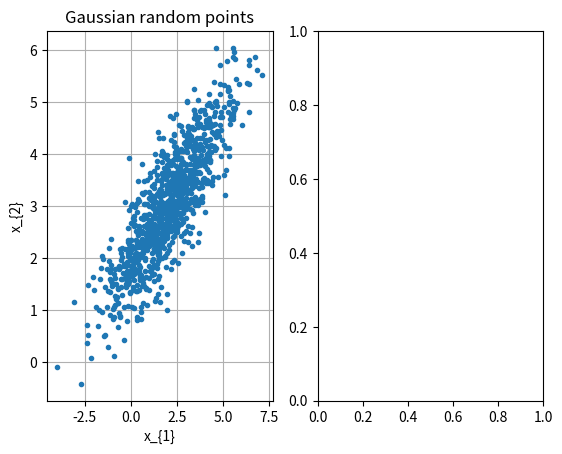

The matplotlib source for this figure: (Note: this script raises an exception after producing the figure.)
import numpy as np
import matplotlib.pyplot as plt

xC = np.array([[2],[3]])
sig = np.array([2,0.5])

angle = np.pi/6

Rot = np.array([[np.cos(angle), -np.sin(angle)],
                [np.sin(angle),  np.cos(angle)]])
nPoints = 1000
X = Rot@np.diag(sig)@np.random.randn(2,nPoints) + np.tile(xC,(1,nPoints))

fig = plt.figure()
ax1 = fig.add_subplot(121)
ax1.plot(X[0][:], X[1][:],'.')
ax1.grid()
ax1.set(xlabel='x_{1}', ylabel='x_{2}',
       title='Gaussian random points')

Xavg= np.mean(X,axis=1)
Xcenter = X - np.tile(Xavg,(nPoints,1)).T
Xstd = Xcenter/np.sqrt(nPoints)

U, S, Vt = np.linalg.svd(Xstd,full_matrices=True)
S= np.diag(S)

theta = 2* np.pi* np.arange(0,1,0.01)
unit_circle = np.stack((np.cos(theta),np.sin(theta)))
Xt = U @ S @ unit_circle

#fig, ax2 = plt.subplots()
ax2 = fig.add_subplot(122)
ax2.plot(Xt[0][:], Xt[1][:],'.',Color='k')
ax2.set(xlabel='x_{1}', ylabel='x_{2}',
       title='Gaussian random points')
ax2.grid()
plt.show()

